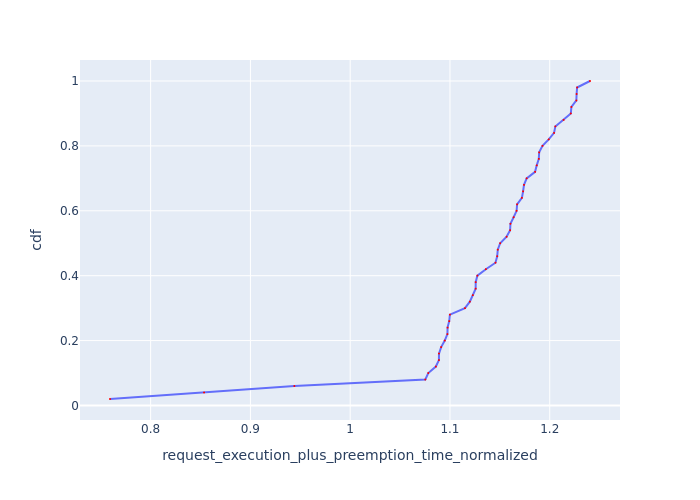

Data behind this chart, as committed beside it:
Request Id, request_execution_plus_preemption_time_n…, cdf
0_48, 0.7593, 0.02
0_49, 0.8536, 0.04
0_44, 0.944, 0.06
0_47, 1.075, 0.08
0_37, 1.078, 0.1
0_35, 1.086, 0.12
0_33, 1.089, 0.14
0_34, 1.089, 0.16
0_15, 1.091, 0.18
0_46, 1.095, 0.2
0_32, 1.097, 0.22
0_16, 1.098, 0.24
0_18, 1.099, 0.26
0_17, 1.1, 0.28
0_20, 1.115, 0.3
0_24, 1.12, 0.32
0_31, 1.123, 0.34
0_30, 1.126, 0.36
0_14, 1.126, 0.38
0_36, 1.127, 0.4
0_21, 1.136, 0.42
0_19, 1.146, 0.44
0_22, 1.147, 0.46
0_7, 1.148, 0.48
0_38, 1.15, 0.5
0_23, 1.157, 0.52
0_29, 1.16, 0.54
0_11, 1.161, 0.56
0_39, 1.164, 0.58
0_43, 1.167, 0.6
0_41, 1.167, 0.62
0_13, 1.172, 0.64
0_10, 1.173, 0.66
0_12, 1.174, 0.68
0_45, 1.177, 0.7
0_27, 1.185, 0.72
0_25, 1.187, 0.74
0_40, 1.189, 0.76
0_42, 1.189, 0.78
0_4, 1.193, 0.8
0_5, 1.199, 0.82
0_3, 1.204, 0.84
0_2, 1.206, 0.86
0_9, 1.214, 0.88
0_6, 1.221, 0.9
0_8, 1.222, 0.92
0_28, 1.227, 0.94
0_26, 1.227, 0.96
0_1, 1.227, 0.98
0_0, 1.24, 1.0
